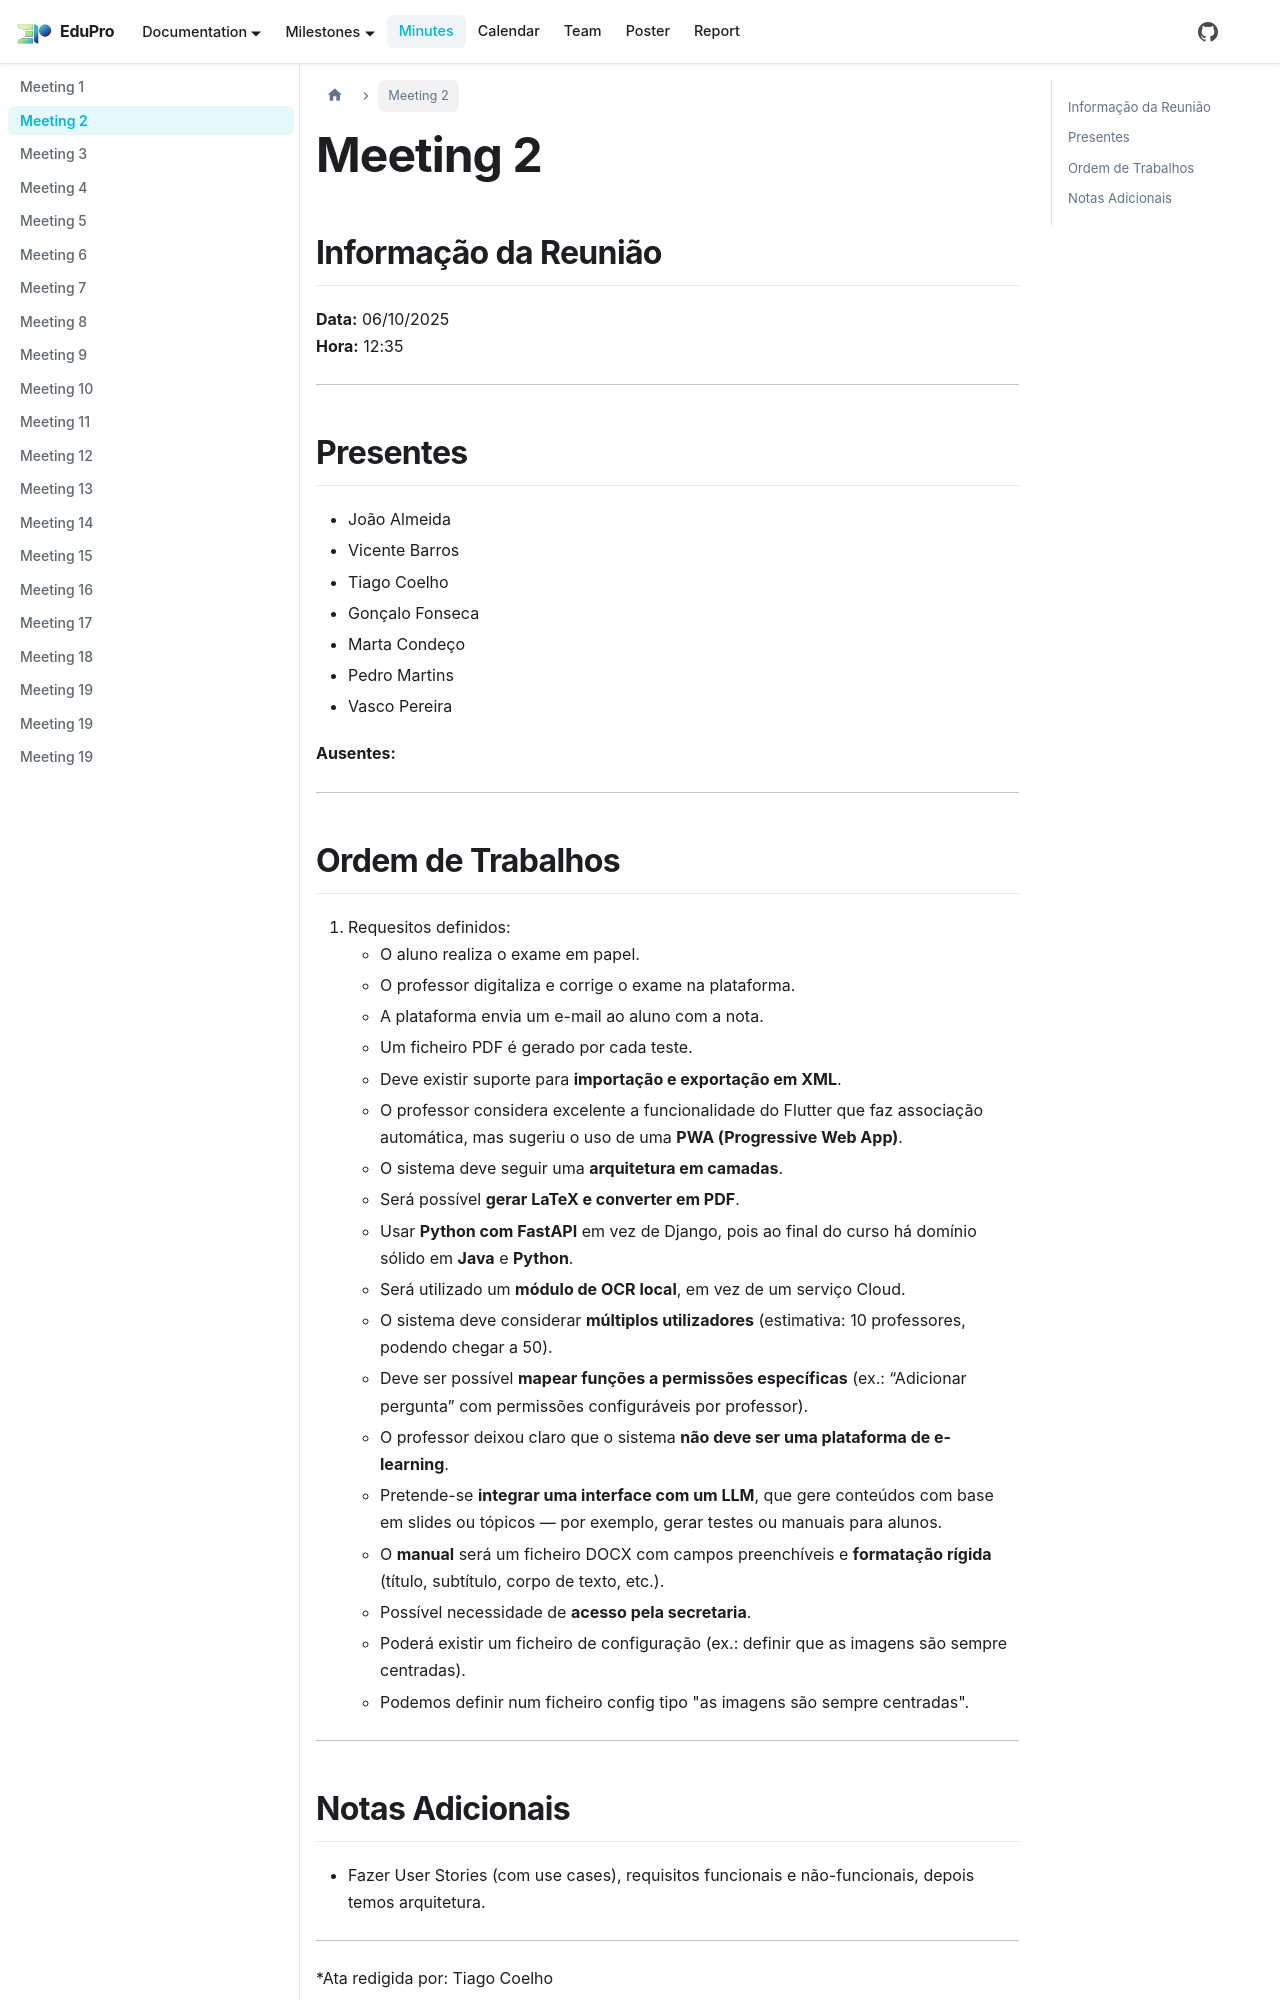

repository: PEI-EduPro/docs · page: docs/minutes/minute2/index.html · generator: docusaurus

---
sidebar_position: 2
---

# Meeting 2

## Informação da Reunião

**Data:** 06/10/2025  
**Hora:** 12:35

---

## Presentes

- João Almeida
- Vicente Barros
- Tiago Coelho
- Gonçalo Fonseca
- Marta Condeço
- Pedro Martins
- Vasco Pereira

**Ausentes:**

---
